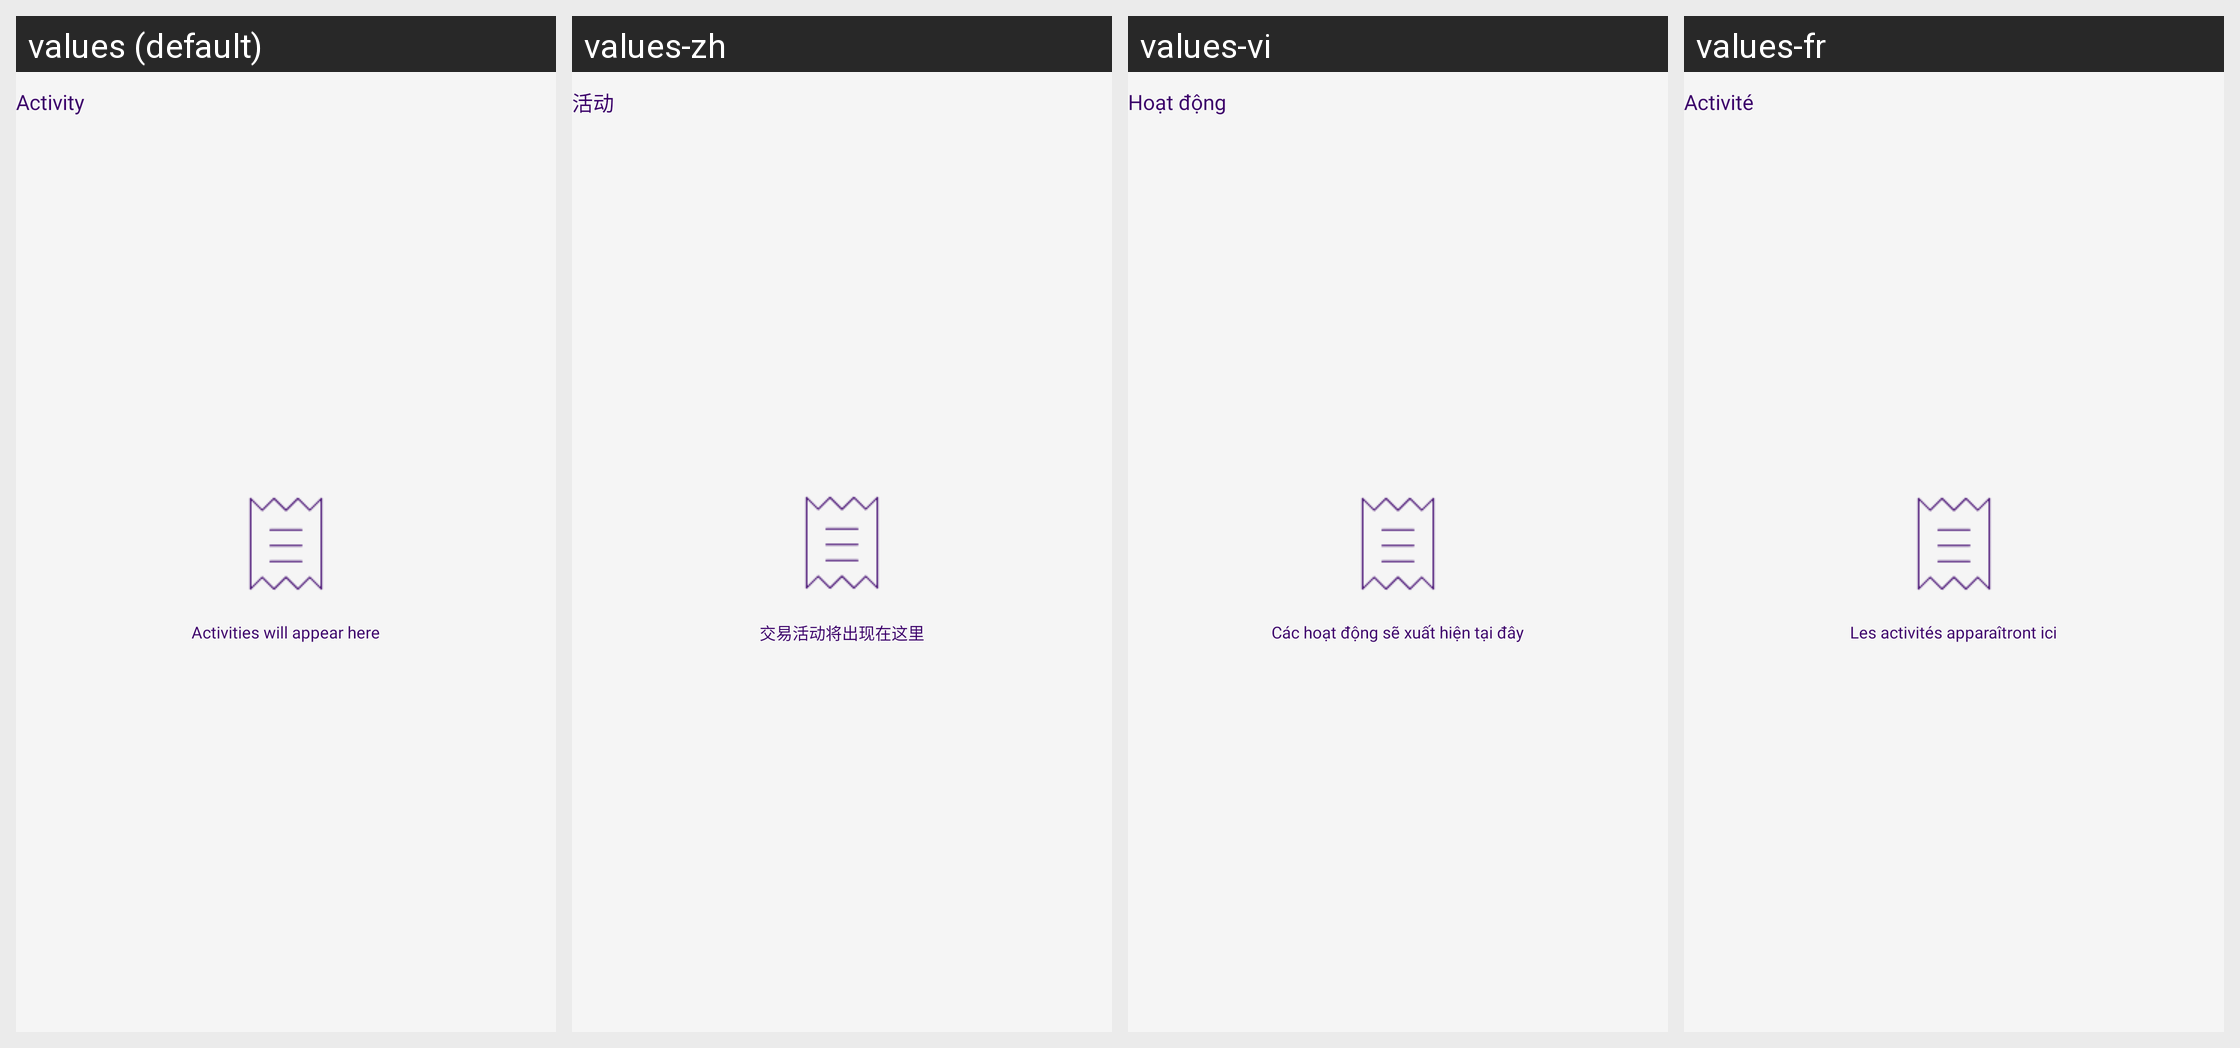

Translations of the strings shown on this Android screen, per locale in the grid:
Android screen res/layout/layout_activity_history.xml rendered under 4 locales, left to right: values (default), values-zh, values-vi, values-fr. Device: Nexus 5 (rendered at 1080×1920; each locale shown at half size, 540×960, under a caption strip naming it); theme AppTheme.NoActionBar.
Other locales in the repository, not shown: values-es.
Strings drawn on this screen, with the default value and each locale's value (text and hints the layout hard-codes, and strings that could not be matched under every locale, appear in the picture but are not listed):

activity_label
  values: Activity
  values-zh: 活动
  values-vi: Hoạt động
  values-fr: Activité

no_transactions_yet
  values: Activities will appear here
  values-zh: 交易活动将出现在这里
  values-vi: Các hoạt động sẽ xuất hiện tại đây
  values-fr: Les activités apparaîtront ici
